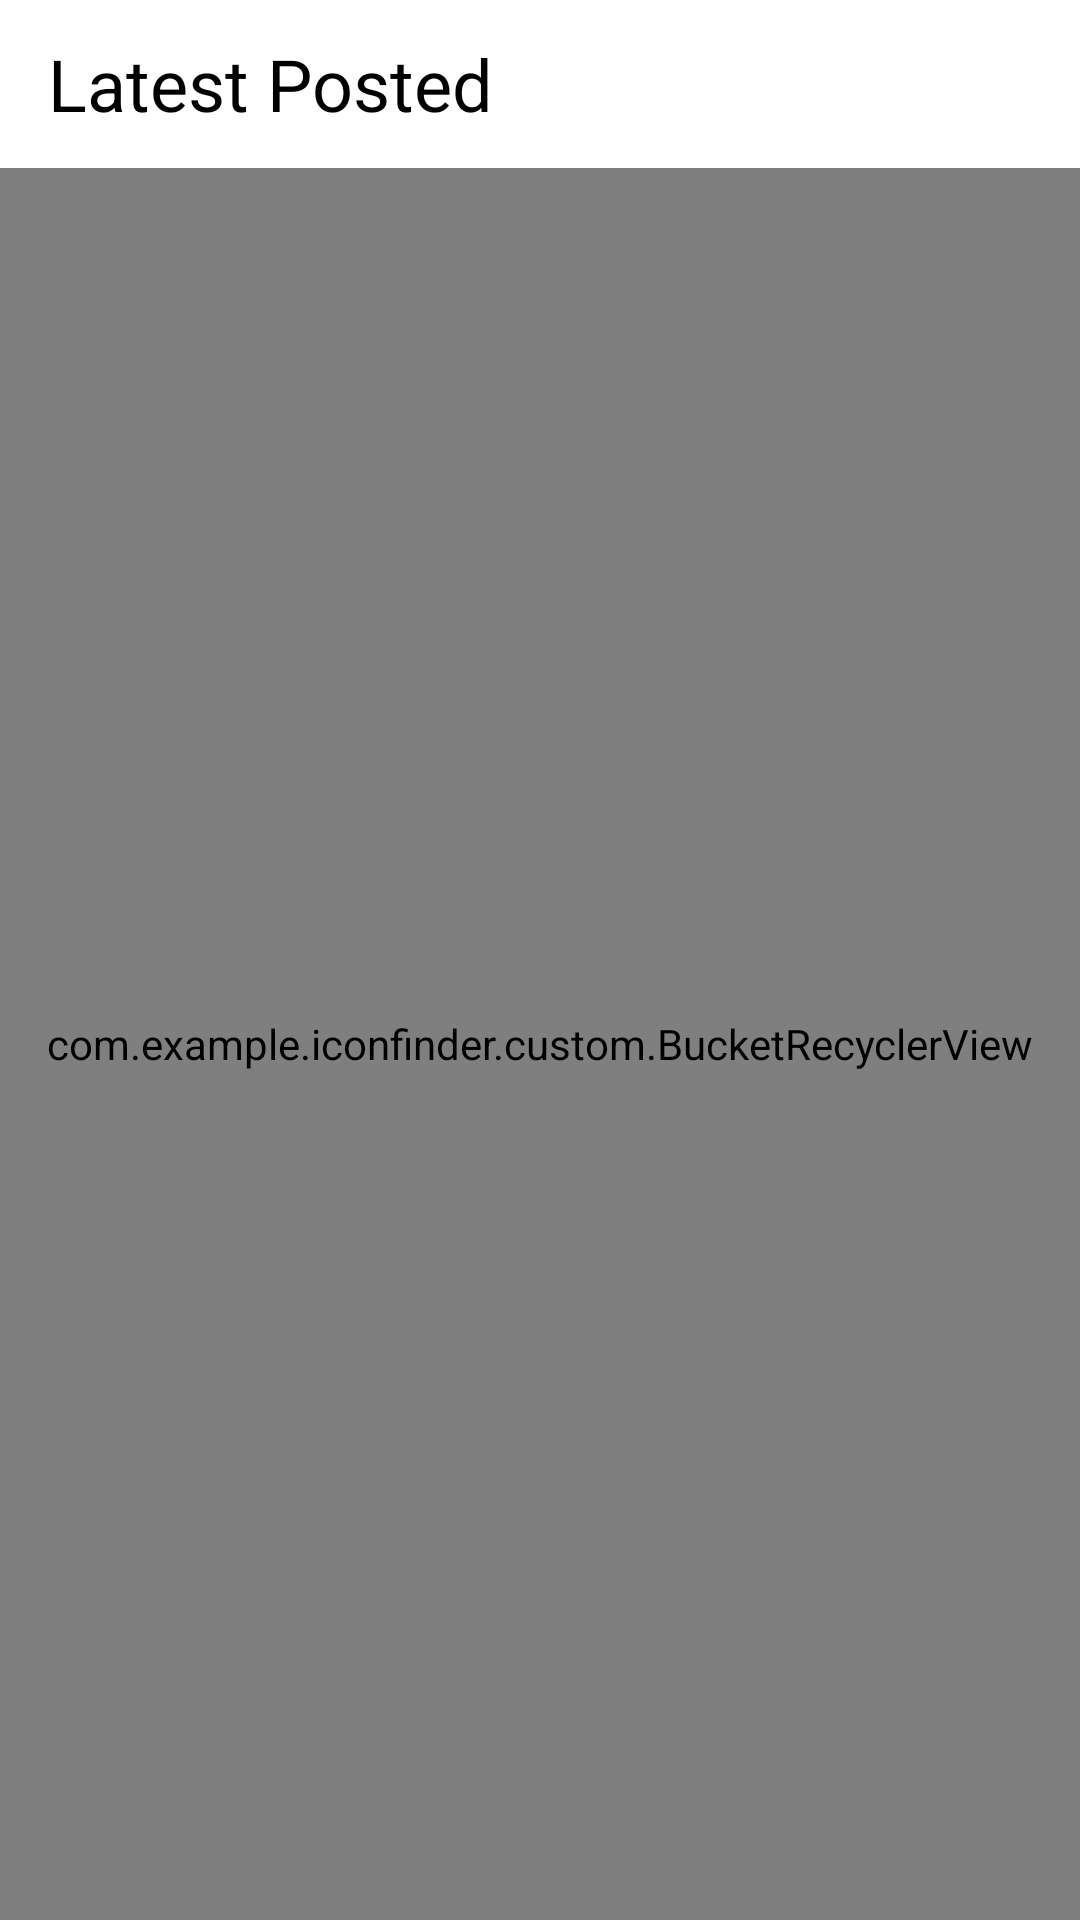

The Android layout XML behind this screen, and the referenced resources:
<!-- AndroidManifest.xml: application theme Theme.IconFinder -->
<!-- res/layout/activity_dashboard.xml -->
<?xml version="1.0" encoding="utf-8"?>
<RelativeLayout xmlns:android="http://schemas.android.com/apk/res/android"
    xmlns:tools="http://schemas.android.com/tools"
    android:layout_width="match_parent"
    android:layout_height="match_parent"
    xmlns:app="http://schemas.android.com/apk/res-auto"
    tools:context=".ui.Dashboard">

    <RelativeLayout
        android:id="@+id/app_bar"
        android:layout_width="match_parent"
        android:layout_height="56dp">

        <TextView
            android:layout_centerVertical="true"
            android:text="Latest Posted"
            android:id="@+id/iconset_name_head"
            android:layout_width="match_parent"
            android:layout_height="wrap_content"
            android:layout_marginLeft="16dp"
            android:layout_marginRight="56dp"
            android:textColor="@color/black"
            android:textSize="24sp"/>

        <ImageView
            android:id="@+id/search_icon"
            android:layout_marginRight="16dp"
            android:layout_centerVertical="true"
            android:layout_alignParentRight="true"
            android:src="@drawable/loupe"
            android:layout_width="24dp"
            android:layout_height="24dp"/>

    </RelativeLayout>

    <com.example.iconfinder.custom.BucketRecyclerView
        android:id="@+id/rv_mainIcons"
        android:layout_width="match_parent"
        android:layout_height="match_parent"
        android:layout_below="@+id/app_bar" />

    <ProgressBar
        android:indeterminateTintMode="src_atop"
        android:indeterminateTint="@color/black"
        android:id="@+id/progress_main"
        android:visibility="gone"
        android:layout_centerInParent="true"
        android:layout_width="wrap_content"
        android:layout_height="wrap_content"/>

    <androidx.cardview.widget.CardView
        android:visibility="gone"
        android:layout_marginBottom="16dp"
        android:layout_centerHorizontal="true"
        android:layout_alignParentBottom="true"
        android:id="@+id/progress"
        app:cardElevation="6dp"
        app:cardCornerRadius="50dp"
        android:layout_width="wrap_content"
        android:layout_height="wrap_content">

        <ProgressBar
            android:indeterminateTintMode="src_atop"
            android:indeterminateTint="@color/black"
            android:layout_margin="6dp"
            android:layout_width="32dp"
            android:layout_height="32dp"/>

    </androidx.cardview.widget.CardView>

</RelativeLayout>
<!-- resources referenced by this layout -->
<resources>
  <color name="black">#FF000000</color>
  <style name="Theme.IconFinder" parent="Theme.MaterialComponents.DayNight.NoActionBar">
          
          <item name="colorPrimary">#000000</item>
          <item name="colorPrimaryVariant">#202020</item>
          <item name="colorOnPrimary">@color/white</item>
          
          <item name="android:statusBarColor" tools:targetApi="l">?attr/colorPrimaryVariant</item>
          
      </style>
  <color name="white">#FFFFFFFF</color>
  
      //-- Snack Colors --//
      (Success)
</resources>
